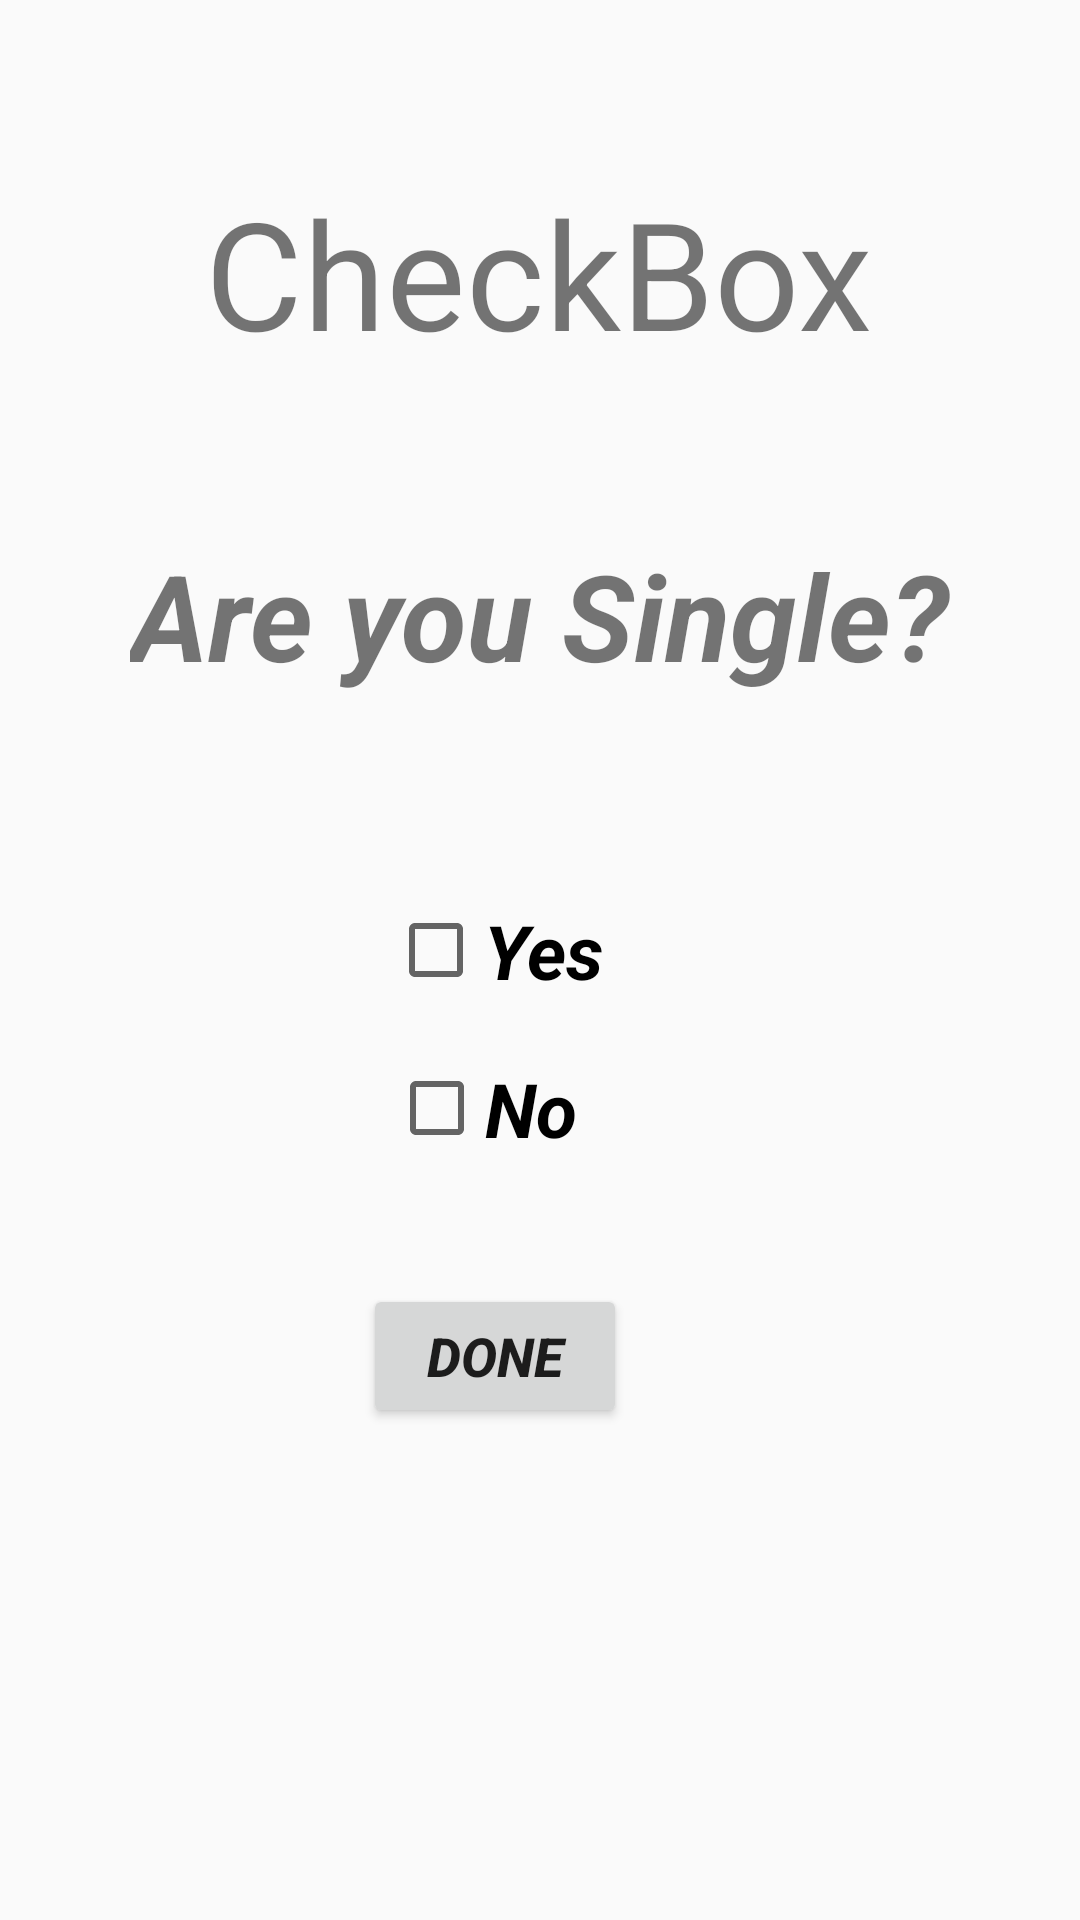

The Android layout XML behind this screen, and the referenced resources:
<!-- AndroidManifest.xml: application theme AppTheme -->
<!-- res/layout/activity_check__box.xml -->
<?xml version="1.0" encoding="utf-8"?>
<androidx.constraintlayout.widget.ConstraintLayout xmlns:android="http://schemas.android.com/apk/res/android"
    xmlns:app="http://schemas.android.com/apk/res-auto"
    xmlns:tools="http://schemas.android.com/tools"
    android:layout_width="match_parent"
    android:layout_height="match_parent"
    tools:context=".Check_Box">

    <TextView
        android:id="@+id/cb"
        android:layout_width="wrap_content"
        android:layout_height="wrap_content"
        android:text="CheckBox"
        android:textSize="50sp"
        app:layout_constraintBottom_toBottomOf="parent"
        app:layout_constraintEnd_toEndOf="parent"
        app:layout_constraintHorizontal_bias="0.497"
        app:layout_constraintStart_toStartOf="parent"
        app:layout_constraintTop_toTopOf="parent"
        app:layout_constraintVertical_bias="0.1" />

    <CheckBox
        android:id="@+id/checkBox"
        android:layout_width="wrap_content"
        android:layout_height="wrap_content"
        android:layout_marginTop="176dp"
        android:text="Yes"
        android:textSize="25sp"
        android:textStyle="bold|italic"
        app:layout_constraintEnd_toEndOf="parent"
        app:layout_constraintHorizontal_bias="0.449"
        app:layout_constraintStart_toStartOf="parent"
        app:layout_constraintTop_toBottomOf="@+id/cb" />

    <TextView
        android:id="@+id/textView6"
        android:layout_width="wrap_content"
        android:layout_height="wrap_content"
        android:text="Are you Single?"
        android:textSize="40sp"
        android:textStyle="bold|italic"
        app:layout_constraintBottom_toTopOf="@+id/checkBox"
        app:layout_constraintEnd_toEndOf="parent"
        app:layout_constraintStart_toStartOf="parent"
        app:layout_constraintTop_toBottomOf="@+id/cb"
        app:layout_constraintVertical_bias="0.442" />

    <CheckBox
        android:id="@+id/checkBox2"
        android:layout_width="wrap_content"
        android:layout_height="wrap_content"
        android:text="No"
        android:textSize="25sp"
        android:textStyle="bold|italic"
        app:layout_constraintBottom_toBottomOf="parent"
        app:layout_constraintEnd_toEndOf="parent"
        app:layout_constraintHorizontal_bias="0.436"
        app:layout_constraintStart_toStartOf="parent"
        app:layout_constraintTop_toBottomOf="@+id/checkBox"
        app:layout_constraintVertical_bias="0.07" />

    <Button
        android:id="@+id/button2"
        android:layout_width="wrap_content"
        android:layout_height="wrap_content"
        android:text="Done"
        android:textSize="18sp"
        android:textStyle="bold|italic"
        app:layout_constraintBottom_toBottomOf="parent"
        app:layout_constraintEnd_toEndOf="parent"
        app:layout_constraintHorizontal_bias="0.445"
        app:layout_constraintStart_toStartOf="parent"
        app:layout_constraintTop_toBottomOf="@+id/checkBox2"
        app:layout_constraintVertical_bias="0.202" />
</androidx.constraintlayout.widget.ConstraintLayout>
<!-- resources referenced by this layout -->
<resources>
  <style name="AppTheme" parent="Theme.AppCompat.Light.DarkActionBar">
          
          <item name="colorPrimary">@color/colorPrimary</item>
          <item name="colorPrimaryDark">@color/colorPrimaryDark</item>
          <item name="colorAccent">@color/colorAccent</item>
          <item name="android:actionMenuTextColor">@android:color/background_dark</item>
      </style>
  <!-- not gathered from this repository: default colours our renderer supplied (Android Studio template values) -->
  <color name="colorPrimary">#FF6200EE</color>
  <color name="colorPrimaryDark">#FF3700B3</color>
  <color name="colorAccent">#FF03DAC5</color>
</resources>
